4-way image classification set "tool_crops" from GitHub (SSimplex2003/ProjectBrothereye); label vocabulary: cutting, measure, place part, screwing.

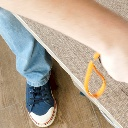
Label: screwing

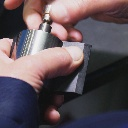
Label: place part

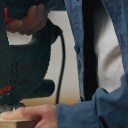
Label: cutting

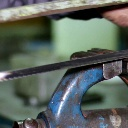
Label: measure

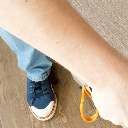
Label: screwing

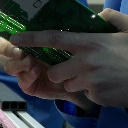
Label: place part
